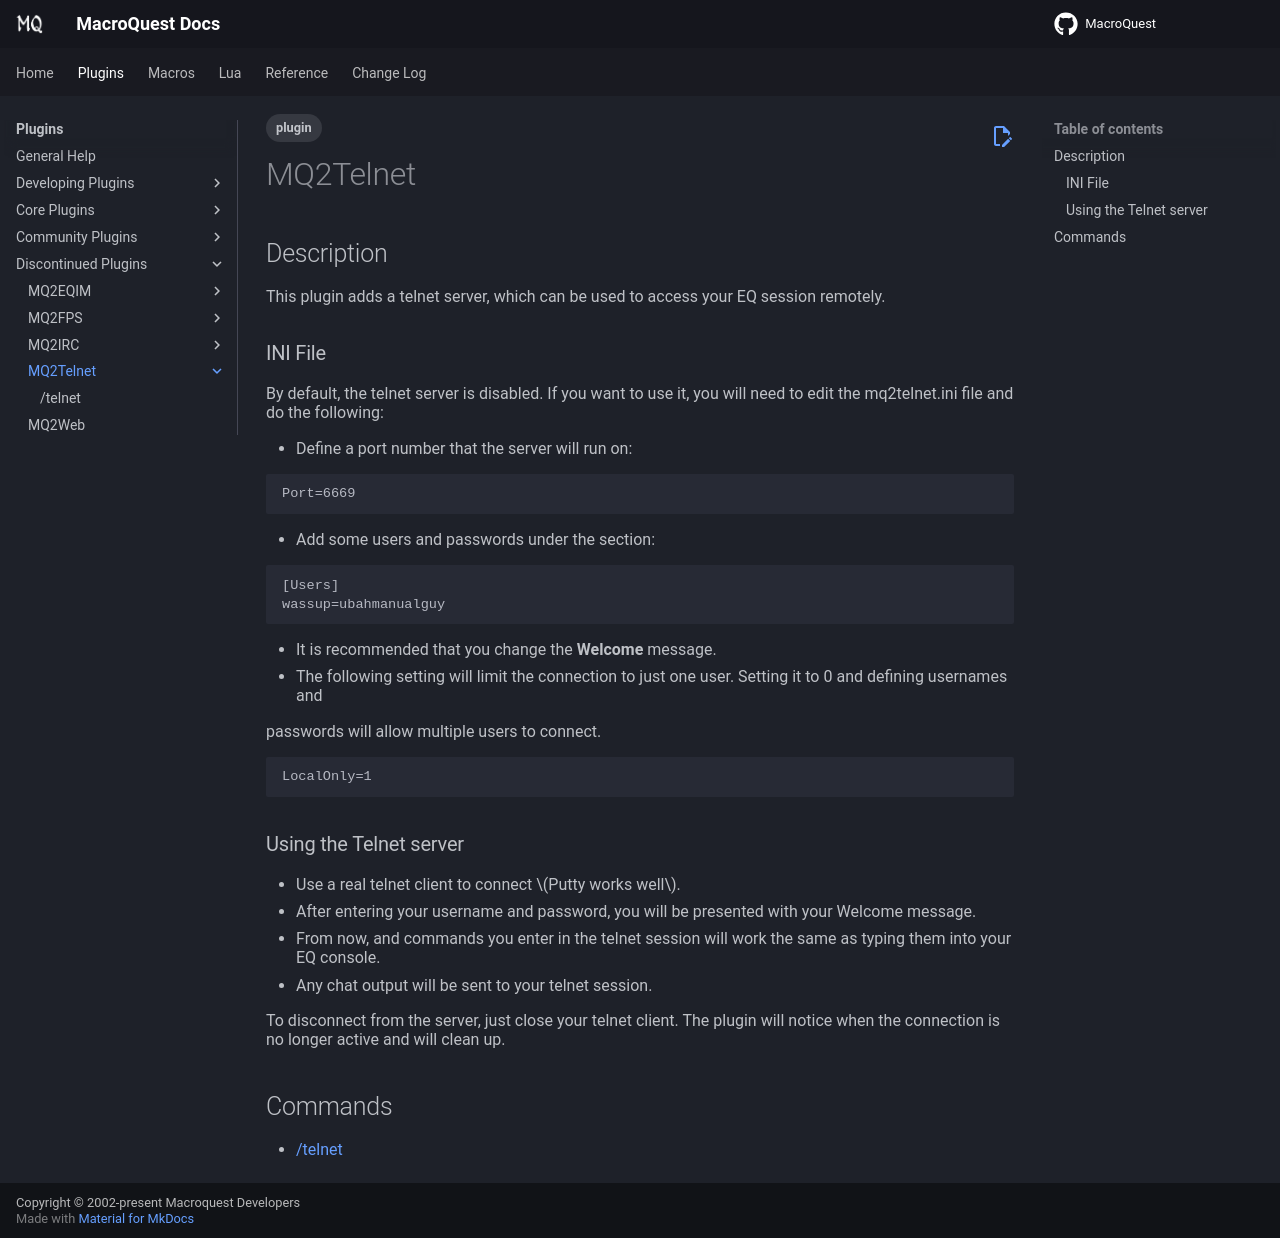

repository: macroquest/docs · page: plugins/discontinued/mq2telnet/index.html · generator: jekyll

---
tags:
   - plugin
---
# MQ2Telnet

## Description

This plugin adds a telnet server, which can be used to access your EQ session remotely.

### INI File

By default, the telnet server is disabled. If you want to use it, you will need to edit the mq2telnet.ini file and do the following:

* Define a port number that the server will run on:

```text
Port=6669
```

* Add some users and passwords under the \[Users\] section:

```text
[Users]
wassup=ubahmanualguy
```

* It is recommended that you change the **Welcome** message.
* The following setting will limit the connection to just one user. Setting it to 0 and defining usernames and

  passwords will allow multiple users to connect.

```text
LocalOnly=1
```

### Using the Telnet server

* Use a real telnet client to connect \(Putty works well\).
* After entering your username and password, you will be presented with your Welcome message.
* From now, and commands you enter in the telnet session will work the same as typing them into your EQ console.
* Any chat output will be sent to your telnet session.

To disconnect from the server, just close your telnet client. The plugin will notice when the connection is no longer active and will clean up.

## Commands

* [/telnet](telnet.md)
